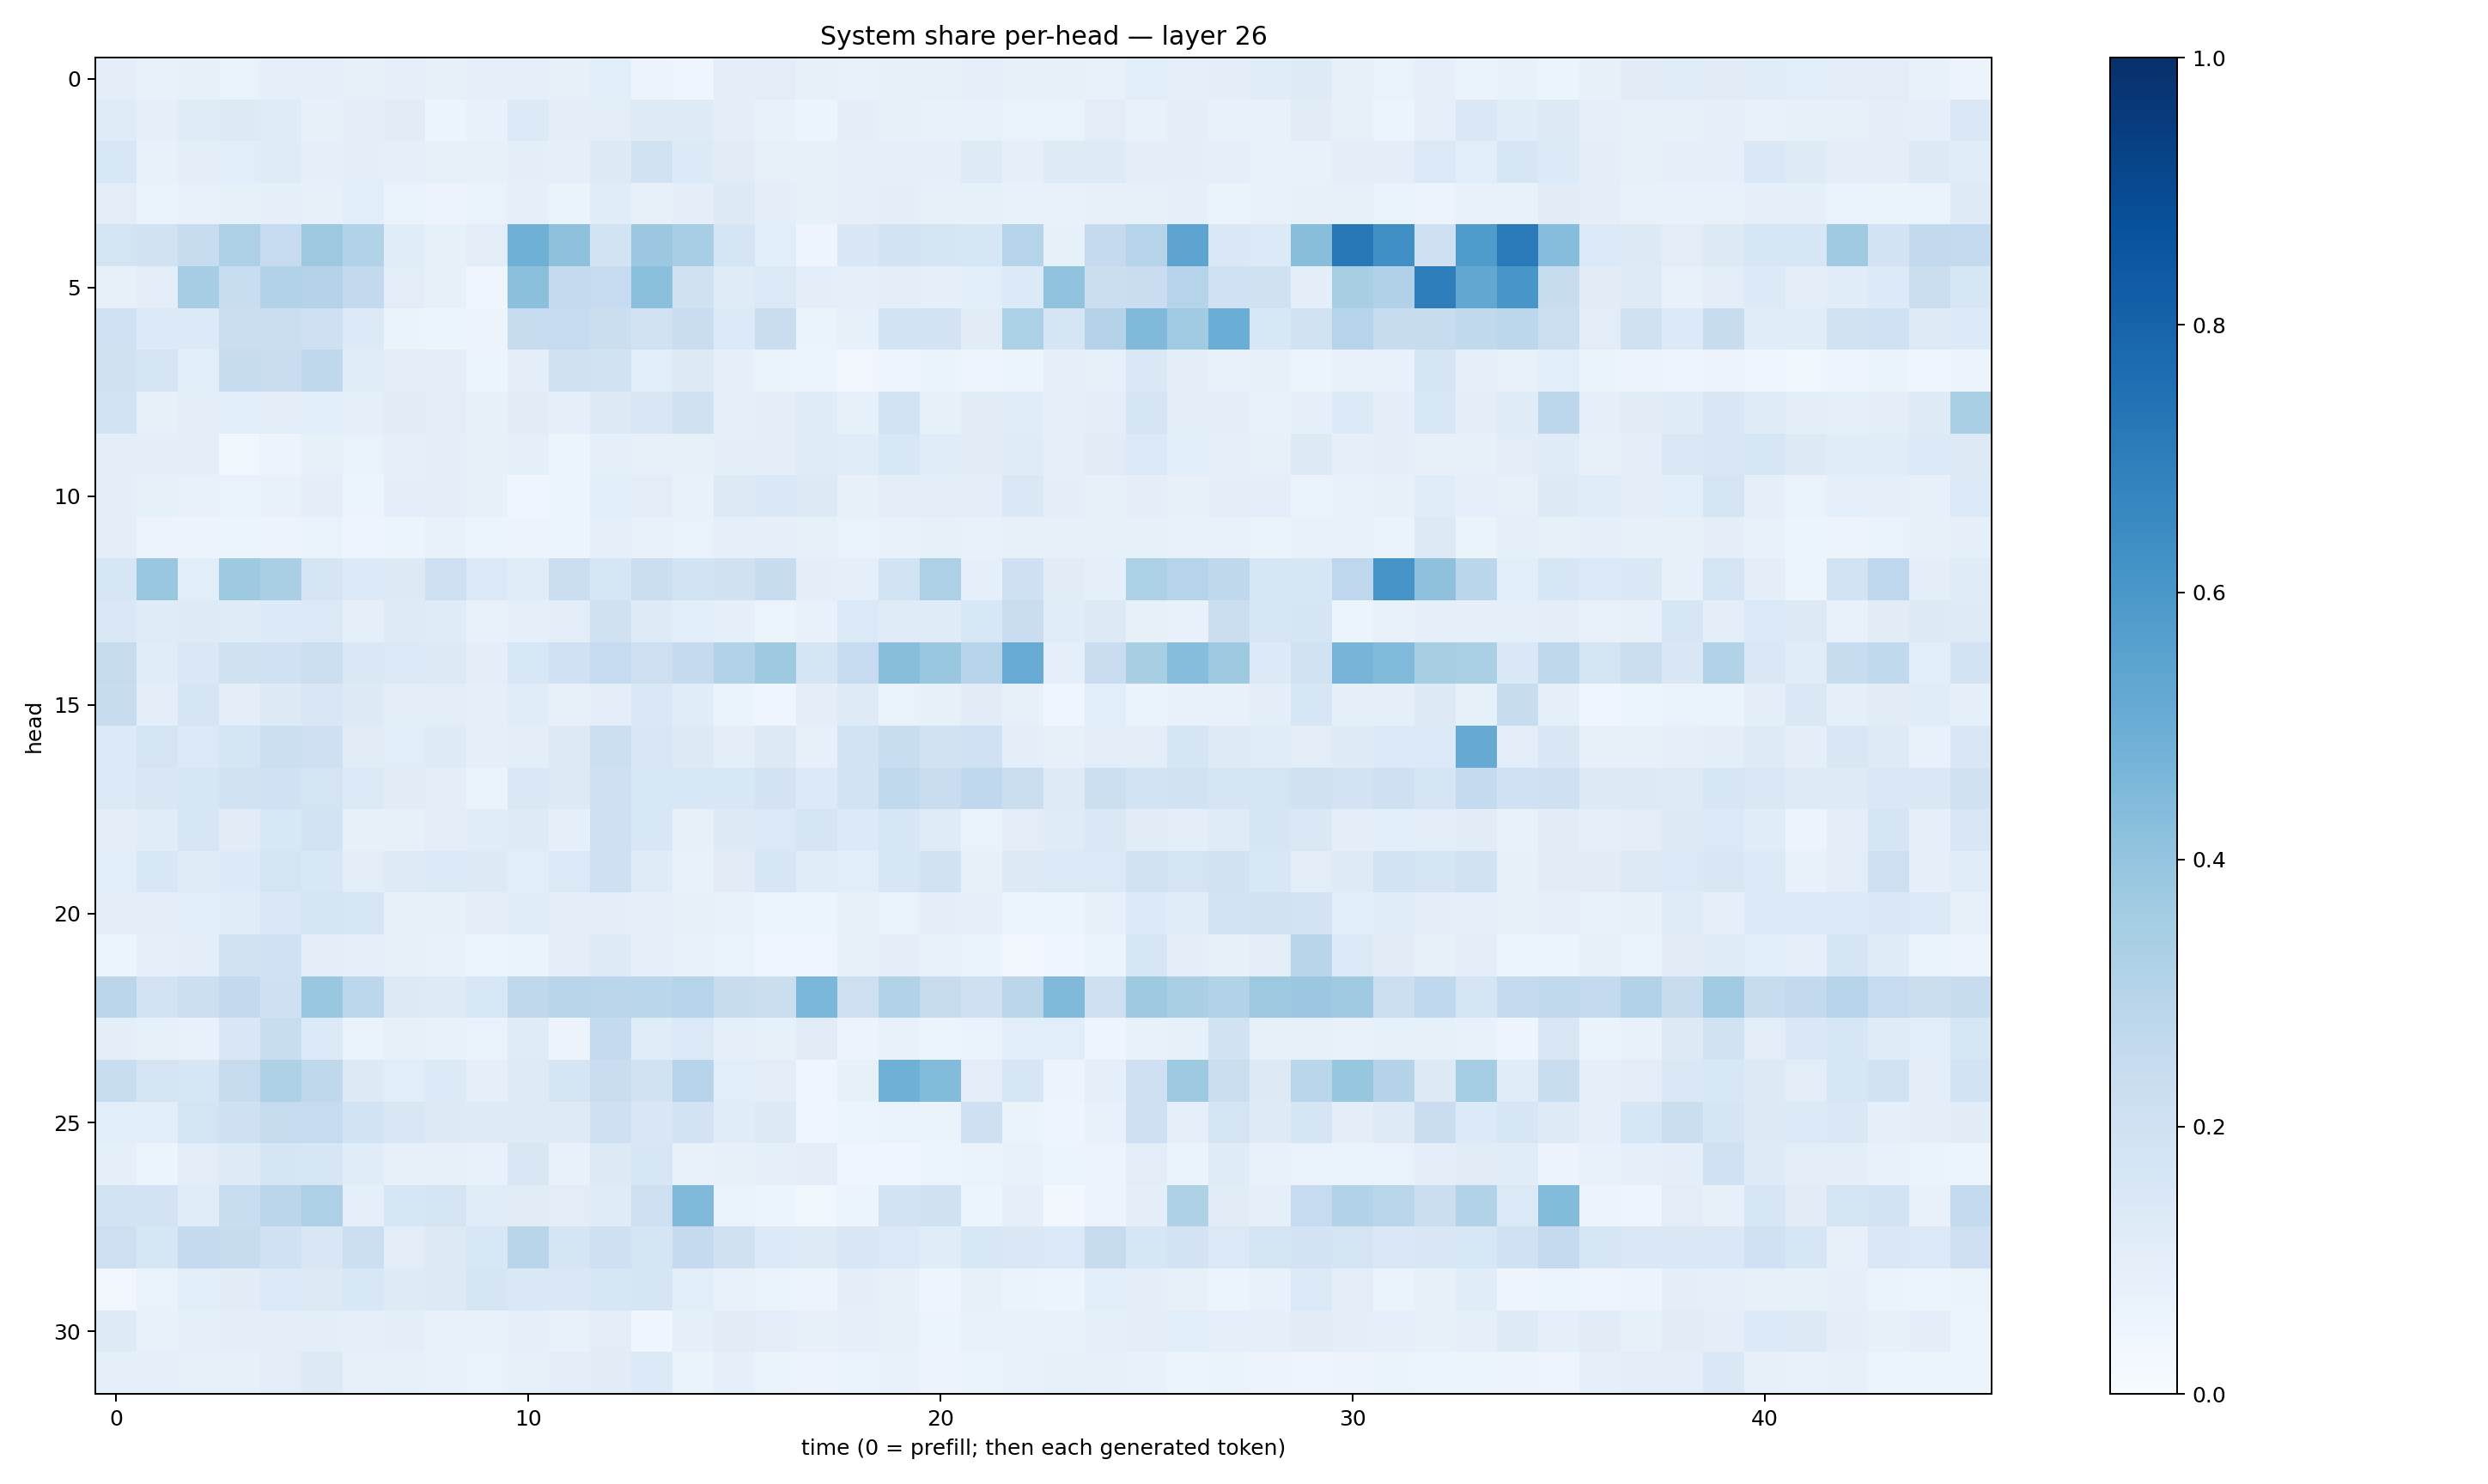

Values plotted in this chart, from the file beside it:
0.095839284, 0.07711415, 0.08508291, 0.06931105, 0.092579186, 0.09301507, 0.08379646, 0.091825314, 0.082612924, 0.09123031, 0.09170343, 0.08587443, 0.107723914, 0.057214443, 0.045984965, 0.09642154, 0.10195952, 0.08149134, 0.0766181, 0.081015885, 0.08277198, 0.08727975, 0.08528207, 0.08271503
0.1197, 0.09026, 0.1204, 0.128, 0.1191, 0.082, 0.09546, 0.1127, 0.06239, 0.07489, 0.1328, 0.09471, 0.1053, 0.123, 0.1241, 0.09792, 0.07453, 0.05459, 0.101, 0.08406, 0.07176, 0.07612, 0.06802, 0.06935
0.1557, 0.07336, 0.09986, 0.1065, 0.1179, 0.09117, 0.09639, 0.09059, 0.08229, 0.08532, 0.0989, 0.08924, 0.1303, 0.1903, 0.1365, 0.11, 0.08372, 0.0786, 0.08958, 0.09253, 0.08653, 0.1243, 0.08609, 0.1239
0.1054, 0.067, 0.07402, 0.0821, 0.08644, 0.07893, 0.1067, 0.06949, 0.05851, 0.06851, 0.09037, 0.06404, 0.1171, 0.07815, 0.09651, 0.1262, 0.0966, 0.08526, 0.08647, 0.0952, 0.085, 0.08447, 0.07787, 0.07358
0.1781, 0.1952, 0.2405, 0.328, 0.2474, 0.3782, 0.3146, 0.1155, 0.08363, 0.1048, 0.4898, 0.4115, 0.1853, 0.3798, 0.3442, 0.1658, 0.1085, 0.04815, 0.1522, 0.1813, 0.1688, 0.1617, 0.3014, 0.08422
0.0798, 0.1047, 0.3513, 0.2337, 0.3114, 0.3065, 0.2606, 0.1034, 0.0817, 0.04642, 0.4191, 0.2504, 0.2484, 0.4207, 0.1984, 0.12, 0.1385, 0.09516, 0.08861, 0.1018, 0.09106, 0.1087, 0.1359, 0.4028
0.2029, 0.1341, 0.1345, 0.2234, 0.2192, 0.2054, 0.1352, 0.06439, 0.0532, 0.05469, 0.2417, 0.2482, 0.2255, 0.1945, 0.229, 0.1366, 0.2295, 0.06471, 0.08447, 0.1846, 0.1819, 0.1128, 0.3289, 0.1668
0.1963, 0.1756, 0.1063, 0.243, 0.2293, 0.2728, 0.1152, 0.09589, 0.09501, 0.05925, 0.09455, 0.1959, 0.1876, 0.1087, 0.1269, 0.09146, 0.06541, 0.0533, 0.03324, 0.05001, 0.06636, 0.04907, 0.05175, 0.08843
0.1845, 0.07966, 0.1022, 0.109, 0.1034, 0.1068, 0.08671, 0.1118, 0.1022, 0.08568, 0.1096, 0.08768, 0.1286, 0.1488, 0.198, 0.08731, 0.1015, 0.1191, 0.08351, 0.1865, 0.08416, 0.1095, 0.1162, 0.08787
0.09858, 0.09446, 0.0996, 0.03815, 0.05823, 0.08496, 0.07003, 0.08814, 0.09907, 0.07836, 0.08891, 0.05364, 0.08807, 0.08468, 0.08448, 0.09585, 0.09559, 0.12, 0.1156, 0.1555, 0.1156, 0.1113, 0.1206, 0.09274
0.0939, 0.0838, 0.07065, 0.06779, 0.07142, 0.09486, 0.05411, 0.09737, 0.09601, 0.07931, 0.04426, 0.06154, 0.1081, 0.1027, 0.07799, 0.1284, 0.1433, 0.1311, 0.07926, 0.1024, 0.103, 0.09723, 0.1459, 0.09732
0.09873, 0.05638, 0.05783, 0.06027, 0.05854, 0.06651, 0.0481, 0.06245, 0.075, 0.05462, 0.05681, 0.06119, 0.08786, 0.07603, 0.07005, 0.09175, 0.09188, 0.08492, 0.06986, 0.07242, 0.0859, 0.07399, 0.08324, 0.07861
0.1631, 0.3884, 0.1059, 0.3731, 0.3364, 0.1701, 0.1365, 0.1296, 0.2127, 0.1389, 0.1153, 0.2216, 0.1634, 0.2236, 0.1862, 0.1969, 0.2385, 0.09543, 0.0937, 0.1853, 0.3247, 0.0923, 0.205, 0.1118
0.1479, 0.1192, 0.1228, 0.1173, 0.1332, 0.1377, 0.08964, 0.123, 0.1187, 0.07484, 0.08714, 0.1038, 0.1959, 0.1235, 0.1081, 0.08991, 0.0601, 0.07549, 0.1384, 0.1198, 0.1178, 0.1537, 0.2267, 0.116
0.2438, 0.1154, 0.1484, 0.1971, 0.2009, 0.2162, 0.1411, 0.1391, 0.1278, 0.09974, 0.1537, 0.2007, 0.2465, 0.2112, 0.2534, 0.3111, 0.3742, 0.1648, 0.2495, 0.4289, 0.3859, 0.2933, 0.5113, 0.09367
0.2376, 0.09605, 0.1654, 0.09981, 0.1314, 0.1508, 0.1326, 0.1046, 0.1035, 0.08619, 0.1137, 0.08146, 0.09791, 0.1483, 0.116, 0.06283, 0.04419, 0.09817, 0.1237, 0.06697, 0.08219, 0.1098, 0.08505, 0.04654
0.1333, 0.1772, 0.1401, 0.1701, 0.2177, 0.2098, 0.1121, 0.1093, 0.1234, 0.08685, 0.0956, 0.1258, 0.2149, 0.1521, 0.1279, 0.09397, 0.1321, 0.0802, 0.1864, 0.2326, 0.1934, 0.2025, 0.09946, 0.08534
0.1362, 0.1517, 0.1579, 0.1906, 0.2029, 0.1735, 0.137, 0.1109, 0.09797, 0.06477, 0.1421, 0.1309, 0.207, 0.1538, 0.1552, 0.1554, 0.1829, 0.1339, 0.1854, 0.2628, 0.2275, 0.2688, 0.2208, 0.1228
0.09388, 0.1141, 0.1584, 0.1111, 0.1557, 0.1853, 0.08573, 0.08183, 0.1025, 0.1139, 0.1248, 0.09347, 0.204, 0.1549, 0.0794, 0.1304, 0.1376, 0.1669, 0.1364, 0.1603, 0.1209, 0.06803, 0.1054, 0.1179
0.1074, 0.1528, 0.1209, 0.1354, 0.1763, 0.1525, 0.1016, 0.124, 0.1332, 0.1305, 0.108, 0.1384, 0.2109, 0.1197, 0.07704, 0.1095, 0.1628, 0.1158, 0.1072, 0.1594, 0.1882, 0.07959, 0.1313, 0.1387
0.1001, 0.09684, 0.1061, 0.1152, 0.1467, 0.1728, 0.1597, 0.08286, 0.08336, 0.1031, 0.1157, 0.09671, 0.09879, 0.09001, 0.08532, 0.07224, 0.05405, 0.05434, 0.08399, 0.06846, 0.1011, 0.08945, 0.05958, 0.05292
0.06213, 0.08688, 0.1012, 0.1944, 0.2004, 0.1039, 0.09285, 0.07942, 0.07064, 0.06151, 0.06258, 0.09402, 0.1233, 0.09208, 0.07257, 0.06838, 0.04032, 0.04516, 0.08245, 0.09849, 0.07443, 0.06338, 0.03155, 0.04202
0.2837, 0.1815, 0.2153, 0.2581, 0.2056, 0.3878, 0.2803, 0.1271, 0.124, 0.1547, 0.27, 0.29, 0.2815, 0.2865, 0.2969, 0.2345, 0.2265, 0.4579, 0.2142, 0.3108, 0.2426, 0.2101, 0.2815, 0.4468
0.1006, 0.08377, 0.07077, 0.1487, 0.233, 0.136, 0.06442, 0.08376, 0.07272, 0.06665, 0.119, 0.05707, 0.2542, 0.1137, 0.1371, 0.0903, 0.0845, 0.1121, 0.0564, 0.07111, 0.06162, 0.06974, 0.1083, 0.108
0.2337, 0.1722, 0.1584, 0.2447, 0.3216, 0.273, 0.1266, 0.1091, 0.1352, 0.08794, 0.124, 0.1665, 0.2272, 0.1889, 0.2937, 0.1064, 0.1032, 0.04321, 0.08559, 0.4902, 0.4407, 0.1017, 0.1576, 0.05621
0.107, 0.1068, 0.1773, 0.2065, 0.2423, 0.248, 0.1847, 0.1492, 0.1252, 0.1232, 0.124, 0.1227, 0.207, 0.1503, 0.1818, 0.1137, 0.1287, 0.04573, 0.05116, 0.06875, 0.06525, 0.2082, 0.06439, 0.04948
0.0902, 0.06193, 0.1055, 0.1231, 0.1683, 0.1572, 0.116, 0.08116, 0.08131, 0.0752, 0.1493, 0.07416, 0.1283, 0.1633, 0.07669, 0.07988, 0.09257, 0.09563, 0.04673, 0.04606, 0.05302, 0.0685, 0.07136, 0.05931
0.1846, 0.1803, 0.1166, 0.2319, 0.2834, 0.3252, 0.08776, 0.1587, 0.1739, 0.1169, 0.1103, 0.1031, 0.1184, 0.2119, 0.4456, 0.06986, 0.06056, 0.03696, 0.05407, 0.1799, 0.1962, 0.05923, 0.08949, 0.02632
0.2142, 0.1575, 0.254, 0.2402, 0.2013, 0.1509, 0.2153, 0.1026, 0.1273, 0.1526, 0.2911, 0.1664, 0.2069, 0.1792, 0.2532, 0.1957, 0.1328, 0.1234, 0.15, 0.1394, 0.1163, 0.1555, 0.1439, 0.1392
0.03478, 0.06671, 0.1078, 0.1123, 0.1338, 0.1272, 0.1562, 0.1217, 0.1291, 0.1653, 0.1424, 0.146, 0.1578, 0.1653, 0.1065, 0.07222, 0.06636, 0.05667, 0.09669, 0.08063, 0.04728, 0.08228, 0.06278, 0.05969
0.1232, 0.07399, 0.0925, 0.09747, 0.09695, 0.09565, 0.09351, 0.09431, 0.07431, 0.07608, 0.0894, 0.07653, 0.1017, 0.04381, 0.09123, 0.1103, 0.09848, 0.0801, 0.09335, 0.0804, 0.061, 0.07403, 0.07495, 0.07235
0.08935, 0.08929, 0.0837, 0.08583, 0.1032, 0.1317, 0.08144, 0.08401, 0.07075, 0.06668, 0.08323, 0.09425, 0.1107, 0.1343, 0.06528, 0.08711, 0.06635, 0.05713, 0.06867, 0.0751, 0.05749, 0.06363, 0.07209, 0.0835
